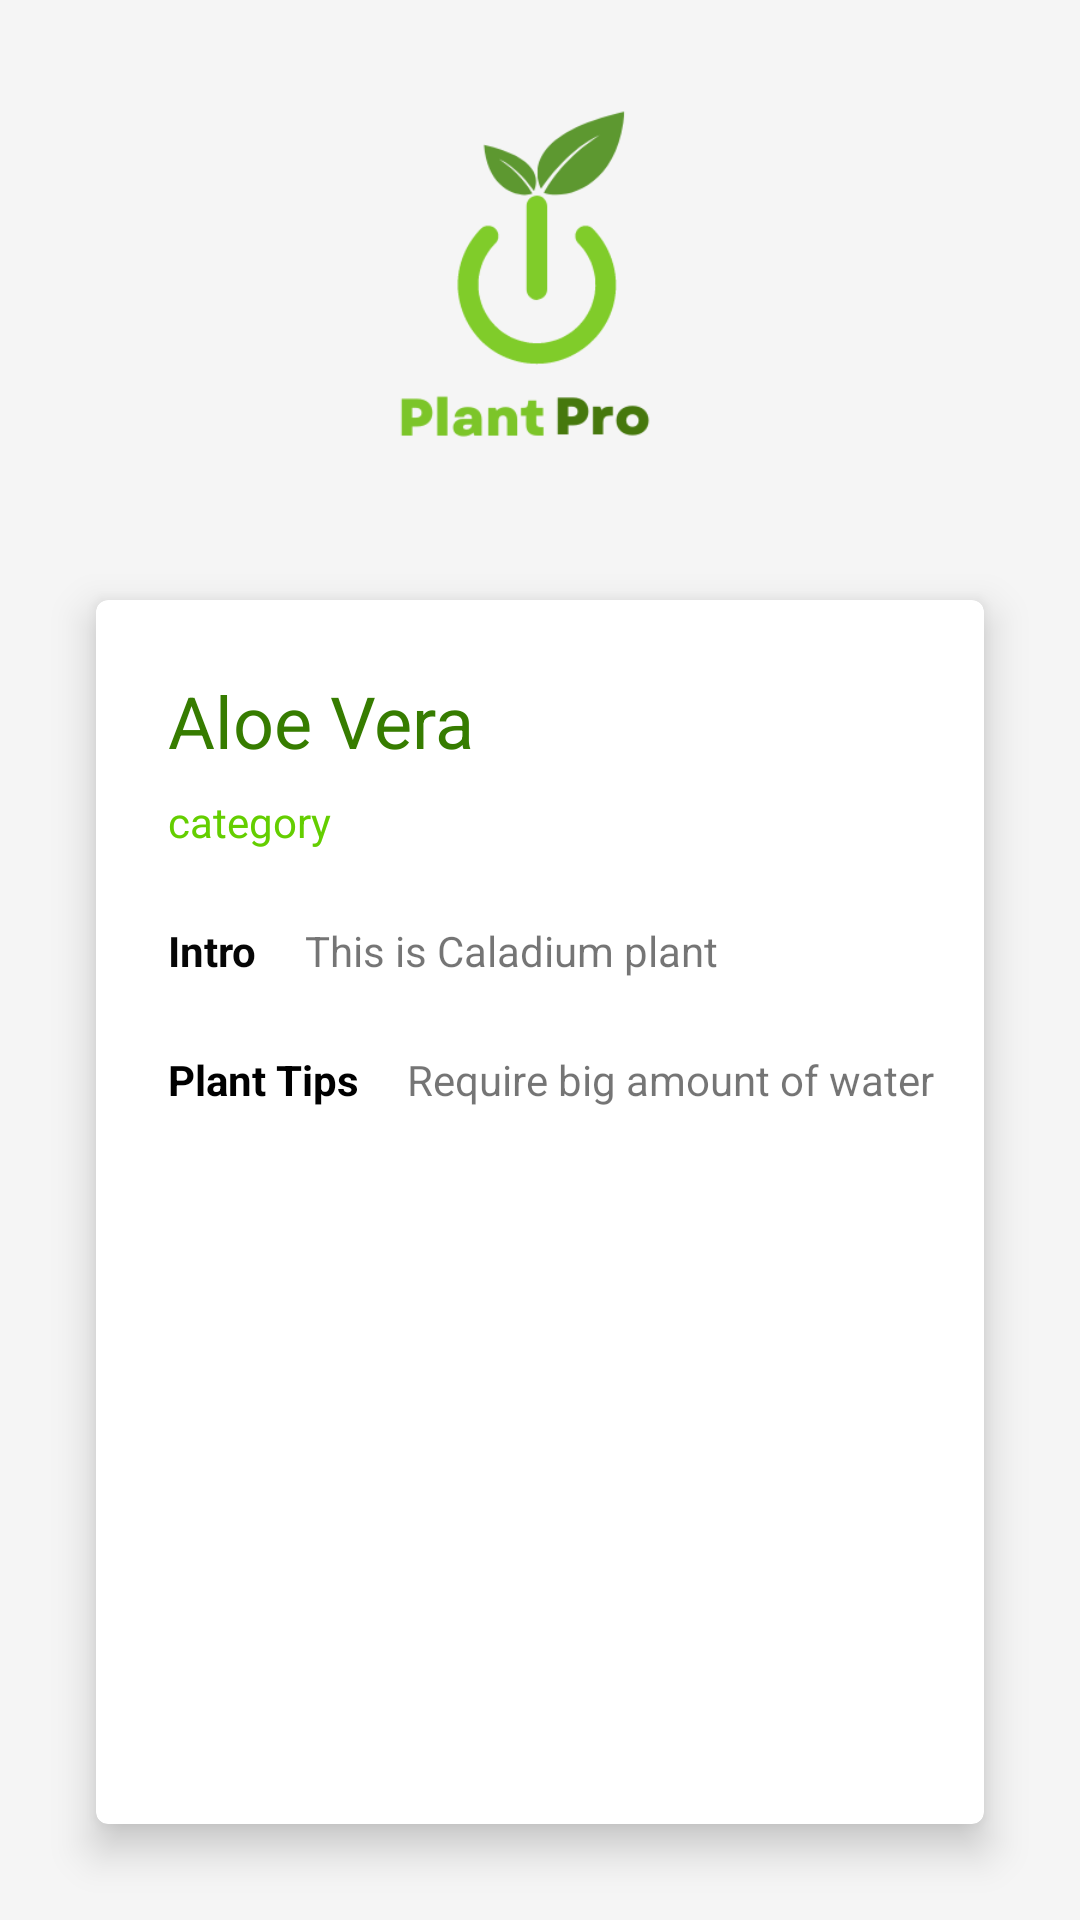

Reconstruct the res/layout file that produces this screen, plus the resources it refers to.
<!-- AndroidManifest.xml: application theme Theme.PlantPro -->
<!-- res/layout/activity_plant_information_details.xml -->
<?xml version="1.0" encoding="utf-8"?>
<androidx.constraintlayout.widget.ConstraintLayout xmlns:android="http://schemas.android.com/apk/res/android"
    xmlns:app="http://schemas.android.com/apk/res-auto"
    xmlns:tools="http://schemas.android.com/tools"
    android:layout_width="match_parent"
    android:layout_height="match_parent"
    android:background="#F5F5F5"
    tools:context=".plant_information_details">

    <ImageView
        android:id="@+id/image"
        android:layout_width="match_parent"
        android:layout_height="200dp"
        android:src="@drawable/plantpro"
        android:scaleType="fitCenter"
        app:layout_constraintEnd_toEndOf="parent"
        app:layout_constraintStart_toStartOf="parent"
        app:layout_constraintTop_toTopOf="parent" />

    <androidx.cardview.widget.CardView
        android:layout_width="match_parent"
        android:layout_height="0dp"
        android:layout_marginStart="32dp"
        android:layout_marginEnd="32dp"
        android:layout_marginBottom="32dp"
        app:cardCornerRadius="4dp"
        app:cardElevation="8dp"
        app:layout_constraintBottom_toBottomOf="parent"
        app:layout_constraintEnd_toEndOf="parent"
        app:layout_constraintStart_toStartOf="parent"
        app:layout_constraintTop_toBottomOf="@+id/image" >

        <androidx.constraintlayout.widget.ConstraintLayout
            android:layout_width="match_parent"
            android:layout_height="match_parent">

            <TextView
                android:id="@+id/plant_name"
                android:layout_width="wrap_content"
                android:layout_height="wrap_content"
                android:layout_marginStart="24dp"
                android:layout_marginTop="24dp"
                android:text="Aloe Vera"
                android:textColor="#367C00"
                android:textSize="24sp"
                app:layout_constraintStart_toStartOf="parent"
                app:layout_constraintTop_toTopOf="parent" />

            <TextView
                android:id="@+id/plant_cat"
                android:layout_width="wrap_content"
                android:layout_height="wrap_content"
                android:layout_marginTop="8dp"
                android:text="category"
                android:textColor="#64CE00"
                app:layout_constraintStart_toStartOf="@+id/plant_name"
                app:layout_constraintTop_toBottomOf="@+id/plant_name" />

            <TextView
                android:id="@+id/textView11"
                android:layout_width="wrap_content"
                android:layout_height="wrap_content"
                android:layout_marginTop="24dp"
                android:text="Intro"
                android:textColor="#060606"
                android:textStyle="bold"
                app:layout_constraintStart_toStartOf="@+id/plant_cat"
                app:layout_constraintTop_toBottomOf="@+id/plant_cat" />

            <TextView
                android:id="@+id/plant_intro"
                android:layout_width="wrap_content"
                android:layout_height="wrap_content"
                android:layout_marginStart="16dp"
                android:text="This is Caladium plant"
                app:layout_constraintStart_toEndOf="@+id/textView11"
                app:layout_constraintTop_toTopOf="@+id/textView11" />

            <TextView
                android:id="@+id/textView13"
                android:layout_width="wrap_content"
                android:layout_height="wrap_content"
                android:layout_marginTop="24dp"
                android:text="Plant Tips"
                android:textColor="#000000"
                android:textStyle="bold"
                app:layout_constraintStart_toStartOf="@+id/textView11"
                app:layout_constraintTop_toBottomOf="@+id/textView11" />

            <TextView
                android:id="@+id/plant_tips"
                android:layout_width="wrap_content"
                android:layout_height="wrap_content"
                android:layout_marginStart="16dp"
                android:text="Require big amount of water"
                app:layout_constraintStart_toEndOf="@+id/textView13"
                app:layout_constraintTop_toTopOf="@+id/textView13" />
        </androidx.constraintlayout.widget.ConstraintLayout>
    </androidx.cardview.widget.CardView>
</androidx.constraintlayout.widget.ConstraintLayout>
<!-- resources referenced by this layout -->
<resources>
  <!-- drawable plantpro: png bitmap (drawable, 11231 bytes) -->
  <style name="Theme.PlantPro" parent="Theme.MaterialComponents.DayNight.DarkActionBar">
          
          <item name="colorPrimary">@color/purple_500</item>
          <item name="colorPrimaryVariant">@color/purple_700</item>
          <item name="colorOnPrimary">@color/white</item>
          
          <item name="colorSecondary">@color/teal_200</item>
          <item name="colorSecondaryVariant">@color/teal_700</item>
          <item name="colorOnSecondary">@color/black</item>
          
          <item name="android:statusBarColor" tools:targetApi="l">?attr/colorPrimaryVariant</item>
          
      </style>
  <!-- not gathered from this repository: default colours our renderer supplied (Android Studio template values) -->
  <color name="purple_500">#FF6200EE</color>
  <color name="purple_700">#FF3700B3</color>
  <color name="teal_200">#FF03DAC5</color>
  <color name="teal_700">#FF018786</color>
  <color name="black">#FF000000</color>
  <color name="white">#FFFFFFFF</color>
</resources>
